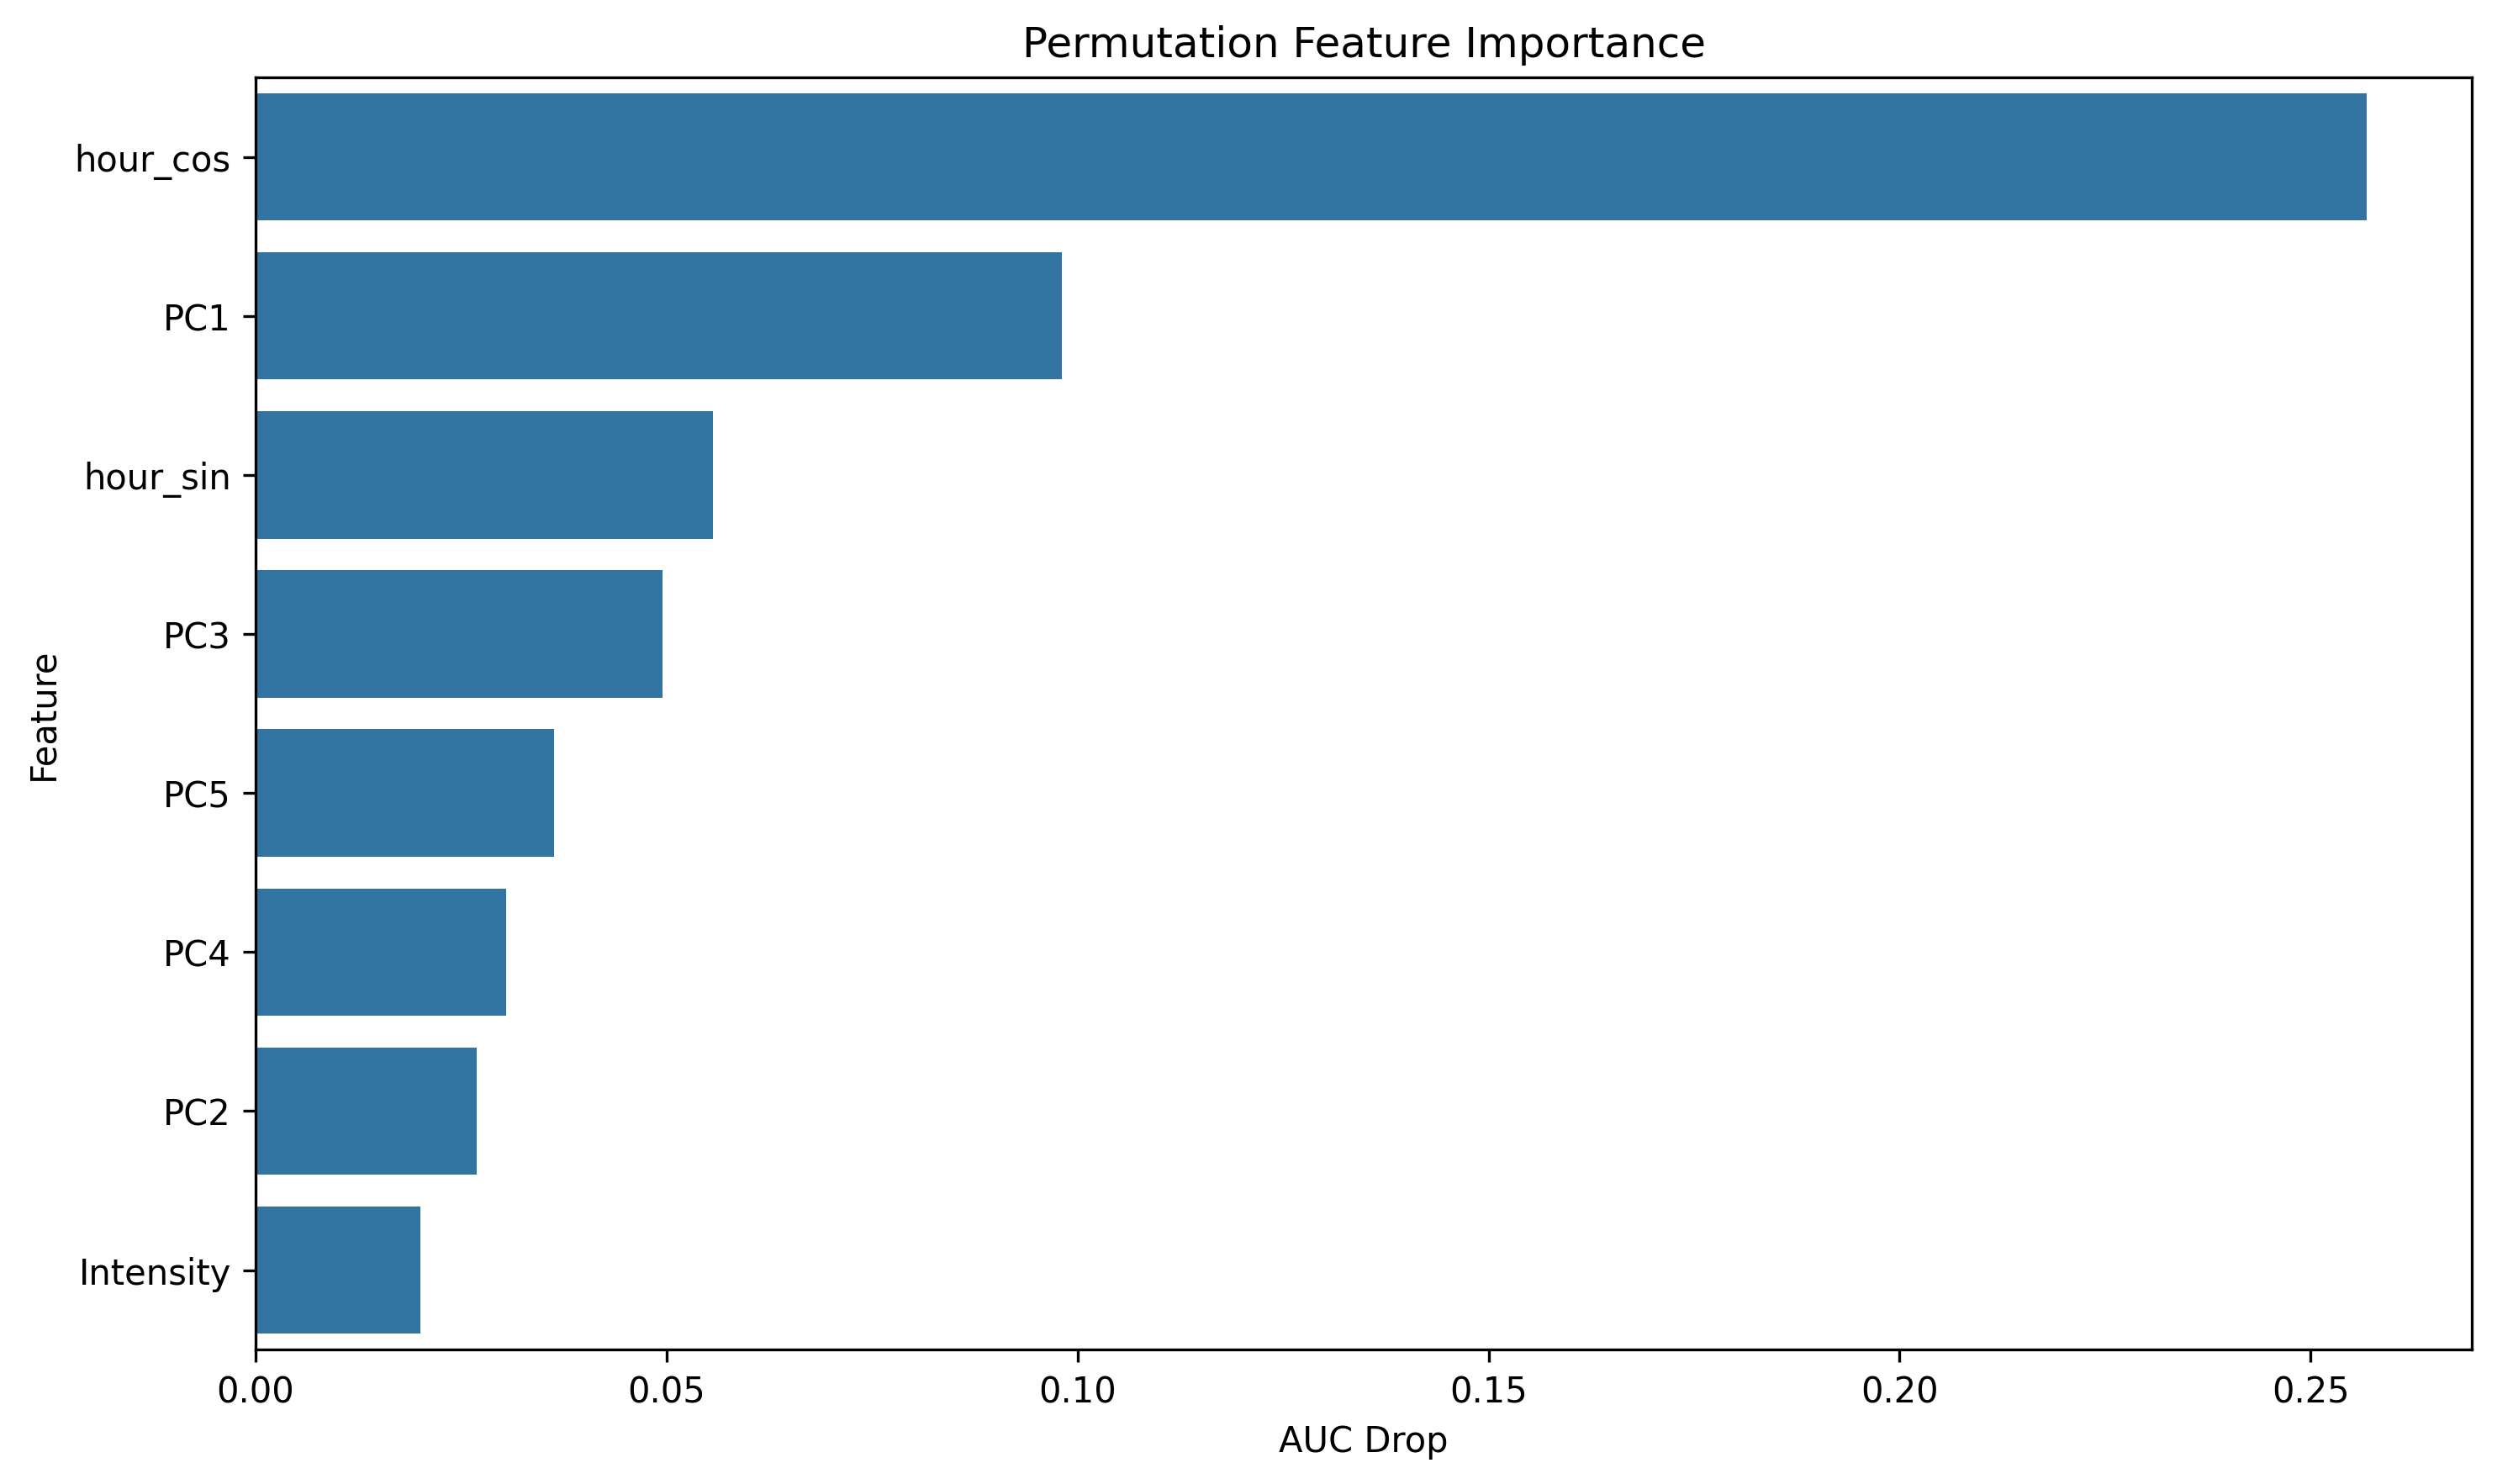

Values plotted in this chart, from the file beside it:
feature, importance
hour_cos, 0.2568
PC1, 0.09812
hour_sin, 0.05561
PC3, 0.04955
PC5, 0.03636
PC4, 0.03051
PC2, 0.02694
Intensity, 0.02002
